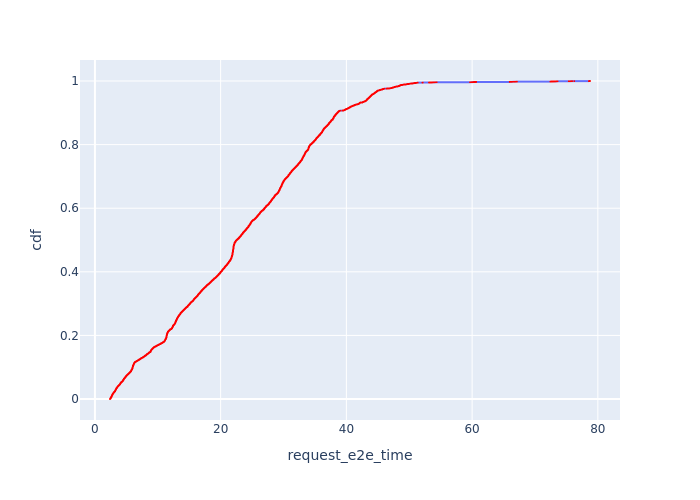

The data file committed next to this chart (first rows):
, Request Id, request_e2e_time, cdf
134, 339, 2.401, 8.204791598293403e-05
133, 338, 2.408, 0.0001641
132, 337, 2.408, 0.0002461
147, 359, 2.423, 0.0003282
146, 357, 2.424, 0.0004102
131, 336, 2.425, 0.0004923
130, 335, 2.426, 0.0005743
145, 355, 2.43, 0.0006564
144, 354, 2.435, 0.0007384
143, 352, 2.447, 0.0008205
142, 351, 2.448, 0.0009025
129, 333, 2.45, 0.0009846
141, 349, 2.453, 0.001067
140, 347, 2.456, 0.001149
128, 332, 2.457, 0.001231
139, 346, 2.46, 0.001313
138, 344, 2.464, 0.001395
137, 343, 2.47, 0.001477
165, 379, 2.472, 0.001559
164, 378, 2.483, 0.001641
136, 341, 2.485, 0.001723
163, 377, 2.488, 0.001805
162, 376, 2.49, 0.001887
161, 375, 2.491, 0.001969
160, 374, 2.491, 0.002051
159, 372, 2.494, 0.002133
127, 328, 2.495, 0.002215
158, 371, 2.495, 0.002297
135, 340, 2.495, 0.002379
157, 370, 2.499, 0.002461
156, 369, 2.5, 0.002543
155, 368, 2.505, 0.002626
154, 367, 2.506, 0.002708
153, 366, 2.508, 0.00279
122, 314, 2.512, 0.002872
126, 326, 2.516, 0.002954
152, 365, 2.516, 0.003036
151, 364, 2.517, 0.003118
150, 363, 2.517, 0.0032
115, 299, 2.524, 0.003282
149, 361, 2.527, 0.003364
148, 360, 2.527, 0.003446
182, 399, 2.533, 0.003528
181, 398, 2.535, 0.00361
114, 298, 2.535, 0.003692
113, 297, 2.537, 0.003774
125, 325, 2.538, 0.003856
180, 397, 2.543, 0.003938
179, 396, 2.543, 0.00402
178, 395, 2.545, 0.004102
177, 394, 2.546, 0.004184
176, 393, 2.55, 0.004266
124, 324, 2.552, 0.004349
175, 392, 2.554, 0.004431
174, 391, 2.557, 0.004513
173, 390, 2.56, 0.004595
172, 389, 2.56, 0.004677
121, 307, 2.563, 0.004759
123, 321, 2.565, 0.004841
171, 387, 2.566, 0.004923
... 12,128 more rows
